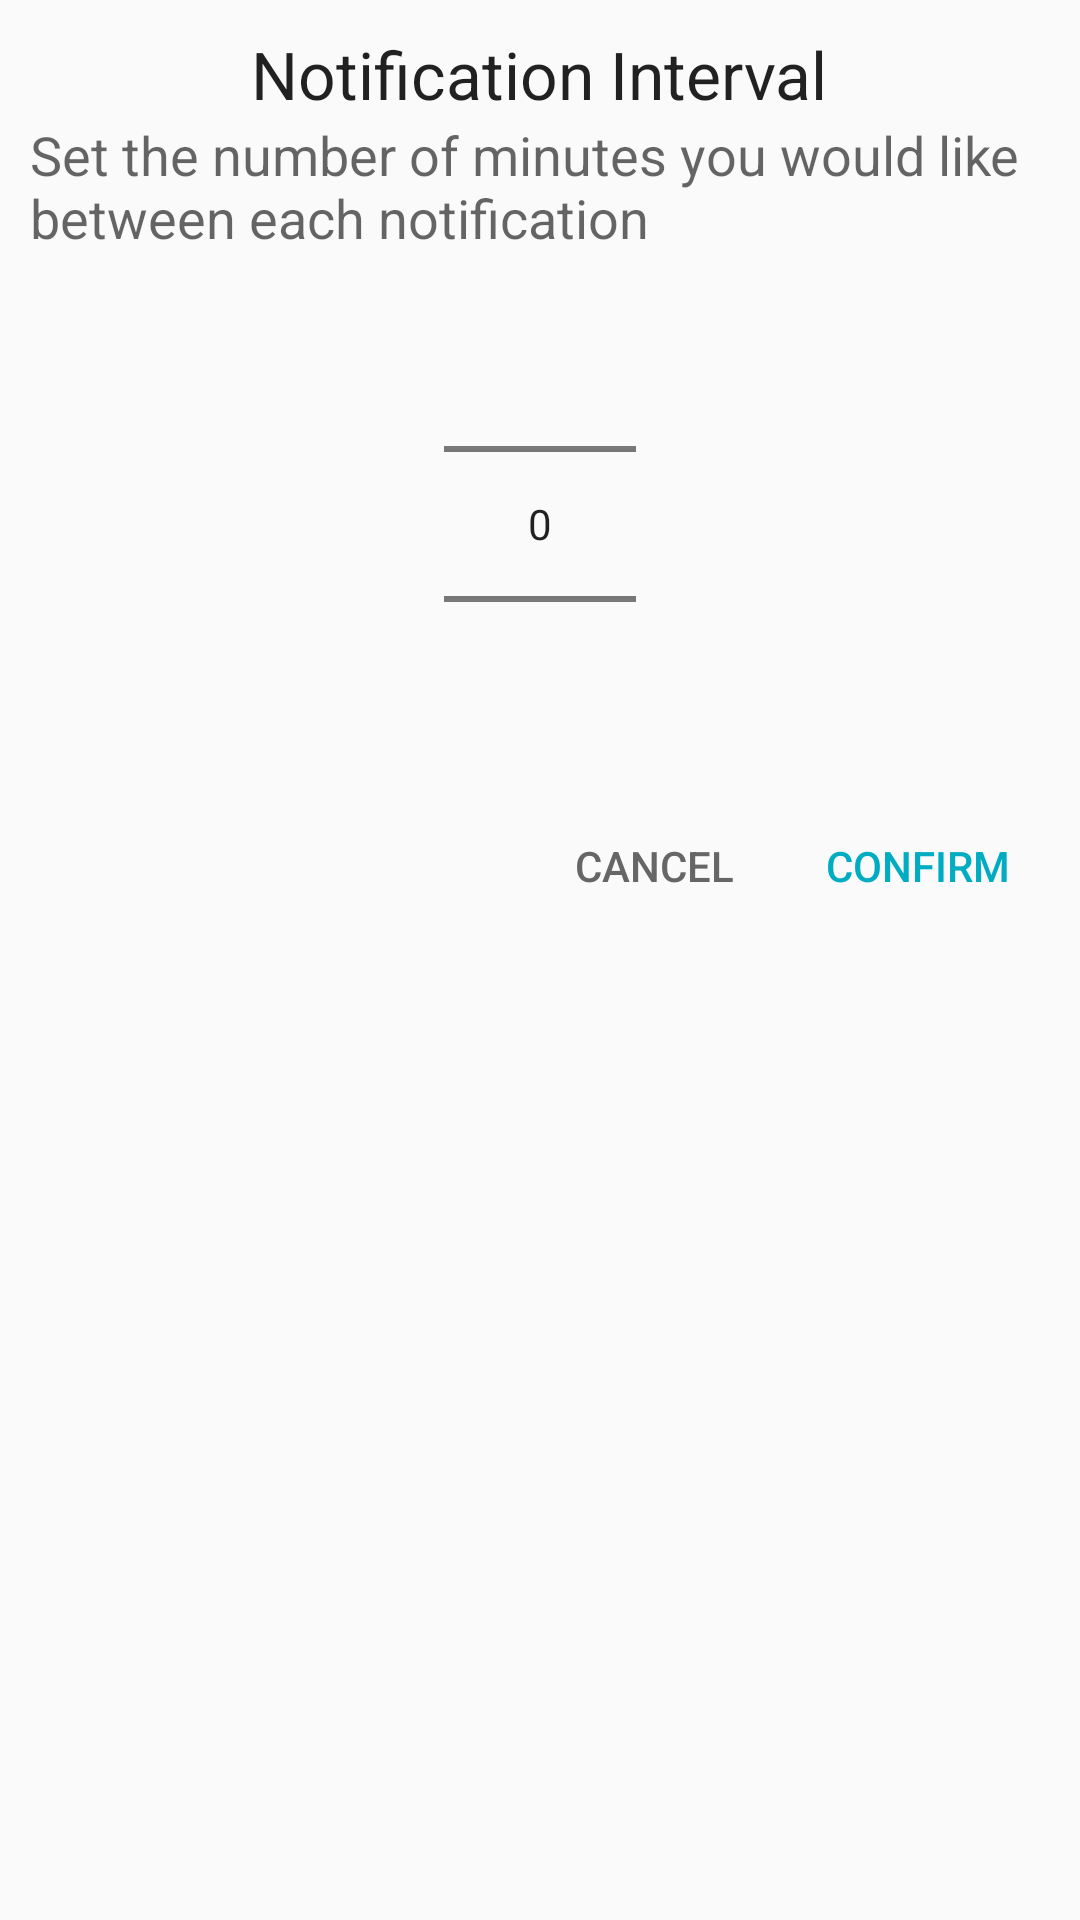

Write the Android layout XML for this screen, with the resource values it uses.
<!-- AndroidManifest.xml: application theme AppTheme -->
<!-- res/layout/notif_interval.xml -->
<?xml version="1.0" encoding="utf-8"?>
<LinearLayout xmlns:android="http://schemas.android.com/apk/res/android"
              android:orientation="vertical"
              android:layout_width="wrap_content"
              android:layout_height="wrap_content"
              android:padding="10dp">

    <TextView
        android:layout_width="wrap_content"
        android:layout_height="wrap_content"
        android:textAppearance="?android:attr/textAppearanceLarge"
        android:text="@string/notif_interval"
        android:id="@+id/interval_title"
        android:layout_gravity="center_horizontal"/>

    <TextView
        android:layout_width="wrap_content"
        android:layout_height="wrap_content"
        android:textAppearance="?android:attr/textAppearanceMedium"
        android:text="@string/interval_explanation"
        android:id="@+id/interval_desc"
        android:layout_gravity="center_horizontal"/>

    <NumberPicker
        android:layout_width="wrap_content"
        android:layout_height="wrap_content"
        android:id="@+id/numberPicker"
        android:layout_gravity="center_horizontal"/>

    <LinearLayout
        android:layout_width="wrap_content"
        android:layout_height="wrap_content"
        android:orientation="horizontal"
        android:layout_gravity="end">

        <Button
            android:layout_width="wrap_content"
            android:layout_height="wrap_content"
            android:id="@+id/cancel_set_interval"
            style="?android:attr/borderlessButtonStyle"
            android:text="@string/cancel"
            android:textColor="#FF666666"/>

        <Button
            android:layout_width="wrap_content"
            android:layout_height="wrap_content"
            android:id="@+id/confirm_set_interval"
            style="?android:attr/borderlessButtonStyle"
            android:text="@string/confirm"
            android:textColor="@color/primary"/>

    </LinearLayout>

</LinearLayout>
<!-- resources referenced by this layout -->
<resources>
  <color name="primary">#00acc1</color>
  <string name="cancel">Cancel</string>
  <string name="confirm">Confirm</string>
  <string name="interval_explanation">Set the number of minutes you would like between each notification</string>
  <string name="notif_interval">Notification Interval</string>
  <style name="AppTheme" parent="Theme.AppCompat.Light.NoActionBar">
          <item name="android:windowActionBar">false</item>
          <item name="android:color">@color/primary</item>
  
      </style>
</resources>
